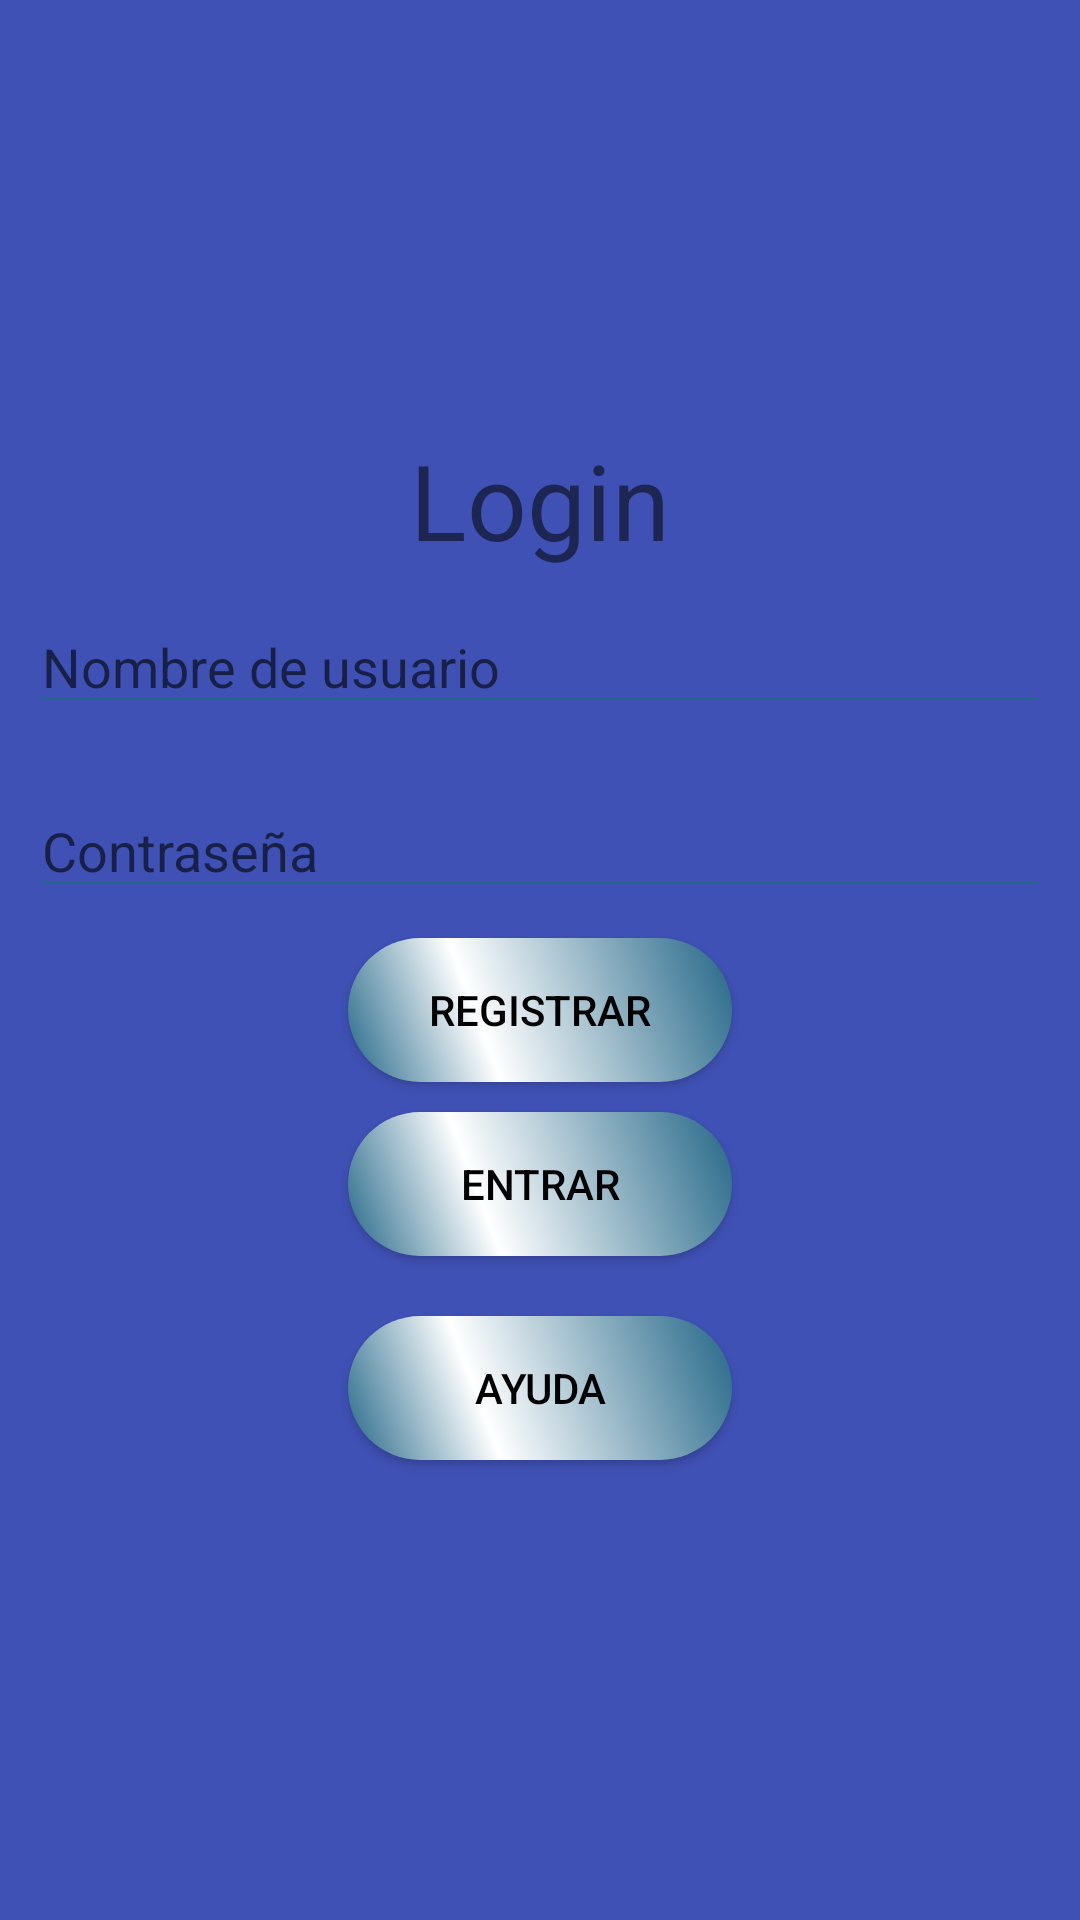

This screen was rendered from an Android layout file. Write that file and the resources it references.
<!-- AndroidManifest.xml: application theme AppTheme -->
<!-- res/layout/activity_login.xml -->
<?xml version="1.0" encoding="utf-8"?>
<RelativeLayout xmlns:android="http://schemas.android.com/apk/res/android"
    android:layout_width="match_parent" android:layout_height="match_parent"
    android:gravity="center_vertical">

    <TextView
        android:layout_width="wrap_content"
        android:layout_height="wrap_content"
        android:id="@+id/logintitle"
        android:text="@string/login_title"
        android:textSize="35dp"
        android:layout_centerHorizontal="true" />

    <EditText
        android:layout_width="match_parent"
        android:layout_height="wrap_content"
        android:id="@+id/login_username"
        android:layout_below="@id/logintitle"
        android:layout_margin="10dp"
        android:hint="@string/username_hint"
        android:inputType="text" />
    <EditText
        android:layout_width="match_parent"
        android:layout_height="wrap_content"
        android:id="@+id/login_password"
        android:layout_below="@id/login_username"
        android:layout_margin="10dp"
        android:hint="@string/pass_hint"
        android:inputType="textPassword" />
    <Button
        android:layout_width="wrap_content"
        android:layout_height="wrap_content"
        android:id="@+id/new_user_button"
        android:text="@string/register_button"
        android:layout_below="@id/login_password"
        android:layout_centerHorizontal="true"
        android:background="@drawable/buttonshape"/>
    <Button
        android:layout_width="wrap_content"
        android:layout_height="wrap_content"
        android:id="@+id/login_button"
        android:text="@string/login_button"
        android:layout_below="@id/new_user_button"
        android:layout_centerHorizontal="true"
        android:layout_margin="10dp"
        android:background="@drawable/buttonshape"/>
    <Button
        android:layout_width="wrap_content"
        android:layout_height="wrap_content"
        android:id="@+id/help_button"
        android:text="@string/ayuda"
        android:layout_below="@id/login_button"
        android:layout_centerHorizontal="true"
        android:layout_margin="10dp"
        android:background="@drawable/buttonshape"/>

</RelativeLayout>
<!-- resources referenced by this layout -->
<resources>
  <!-- drawable buttonshape (drawable) -->
  <?xml version="1.0" encoding="utf-8"?>
  <shape xmlns:android="http://schemas.android.com/apk/res/android" android:shape="rectangle" >
      <corners
          android:radius="50dp"
          />
      <gradient
          android:angle="45"
          android:centerX="35%"
          android:centerColor="?list_fragment_en_curso_color"
          android:startColor="?mainBackground"
          android:endColor="?mainBackground"
          android:type="linear"
          />
      <padding
          android:left="0dp"
          android:top="0dp"
          android:right="0dp"
          android:bottom="0dp"
          />
      <size
          android:width="@dimen/buttonWidth"
          android:height="@dimen/buttonHeight"
          />
  </shape>
  <string name="ayuda">Ayuda</string>
  <string name="login_button">Entrar</string>
  <string name="login_title">Login</string>
  <string name="pass_hint">Contraseña</string>
  <string name="register_button">Registrar</string>
  <string name="username_hint">Nombre de usuario</string>
  <style name="AppTheme" parent="Theme.AppCompat.Light">
          
          <item name="colorPrimary">@color/colorPrimary</item>
          <item name="colorPrimaryDark">@color/colorPrimaryDark</item>
          <item name="colorAccent">@color/colorAccent</item>
          <item name="android:windowBackground">@color/colorPrimary</item>
          <item name="android:textColorPrimary">@android:color/black</item>
          <item name="android:textColorSecondary">@color/Blue</item>
          <item name="android:textColorPrimaryInverse">@color/Blue</item>
          <item name="android:textColorSecondaryInverse">@color/Blue</item>
          <item name="mainBackground">@color/Blue</item>
          <item name="list_fragment_en_curso_color">@color/White</item>
          <item name="list_fragment_finalizada_color">@color/White</item>
          <item name="roundtitlecolor">@android:color/black</item>
          <item name="top_color">@color/Red</item>
          <item name="down_color">@color/Green</item>
      </style>
  <dimen name="buttonWidth">128dp</dimen>
  <dimen name="buttonHeight">32dp</dimen>
  <color name="colorPrimary">#3F51B5</color>
  <color name="colorPrimaryDark">#303F9F</color>
  <color name="colorAccent">#FF4081</color>
  <color name="Blue">#236687</color>
  <color name="White">#FFFFFF</color>
  <color name="Red">#D48E6A</color>
  <color name="Green">#478D76</color>
</resources>
